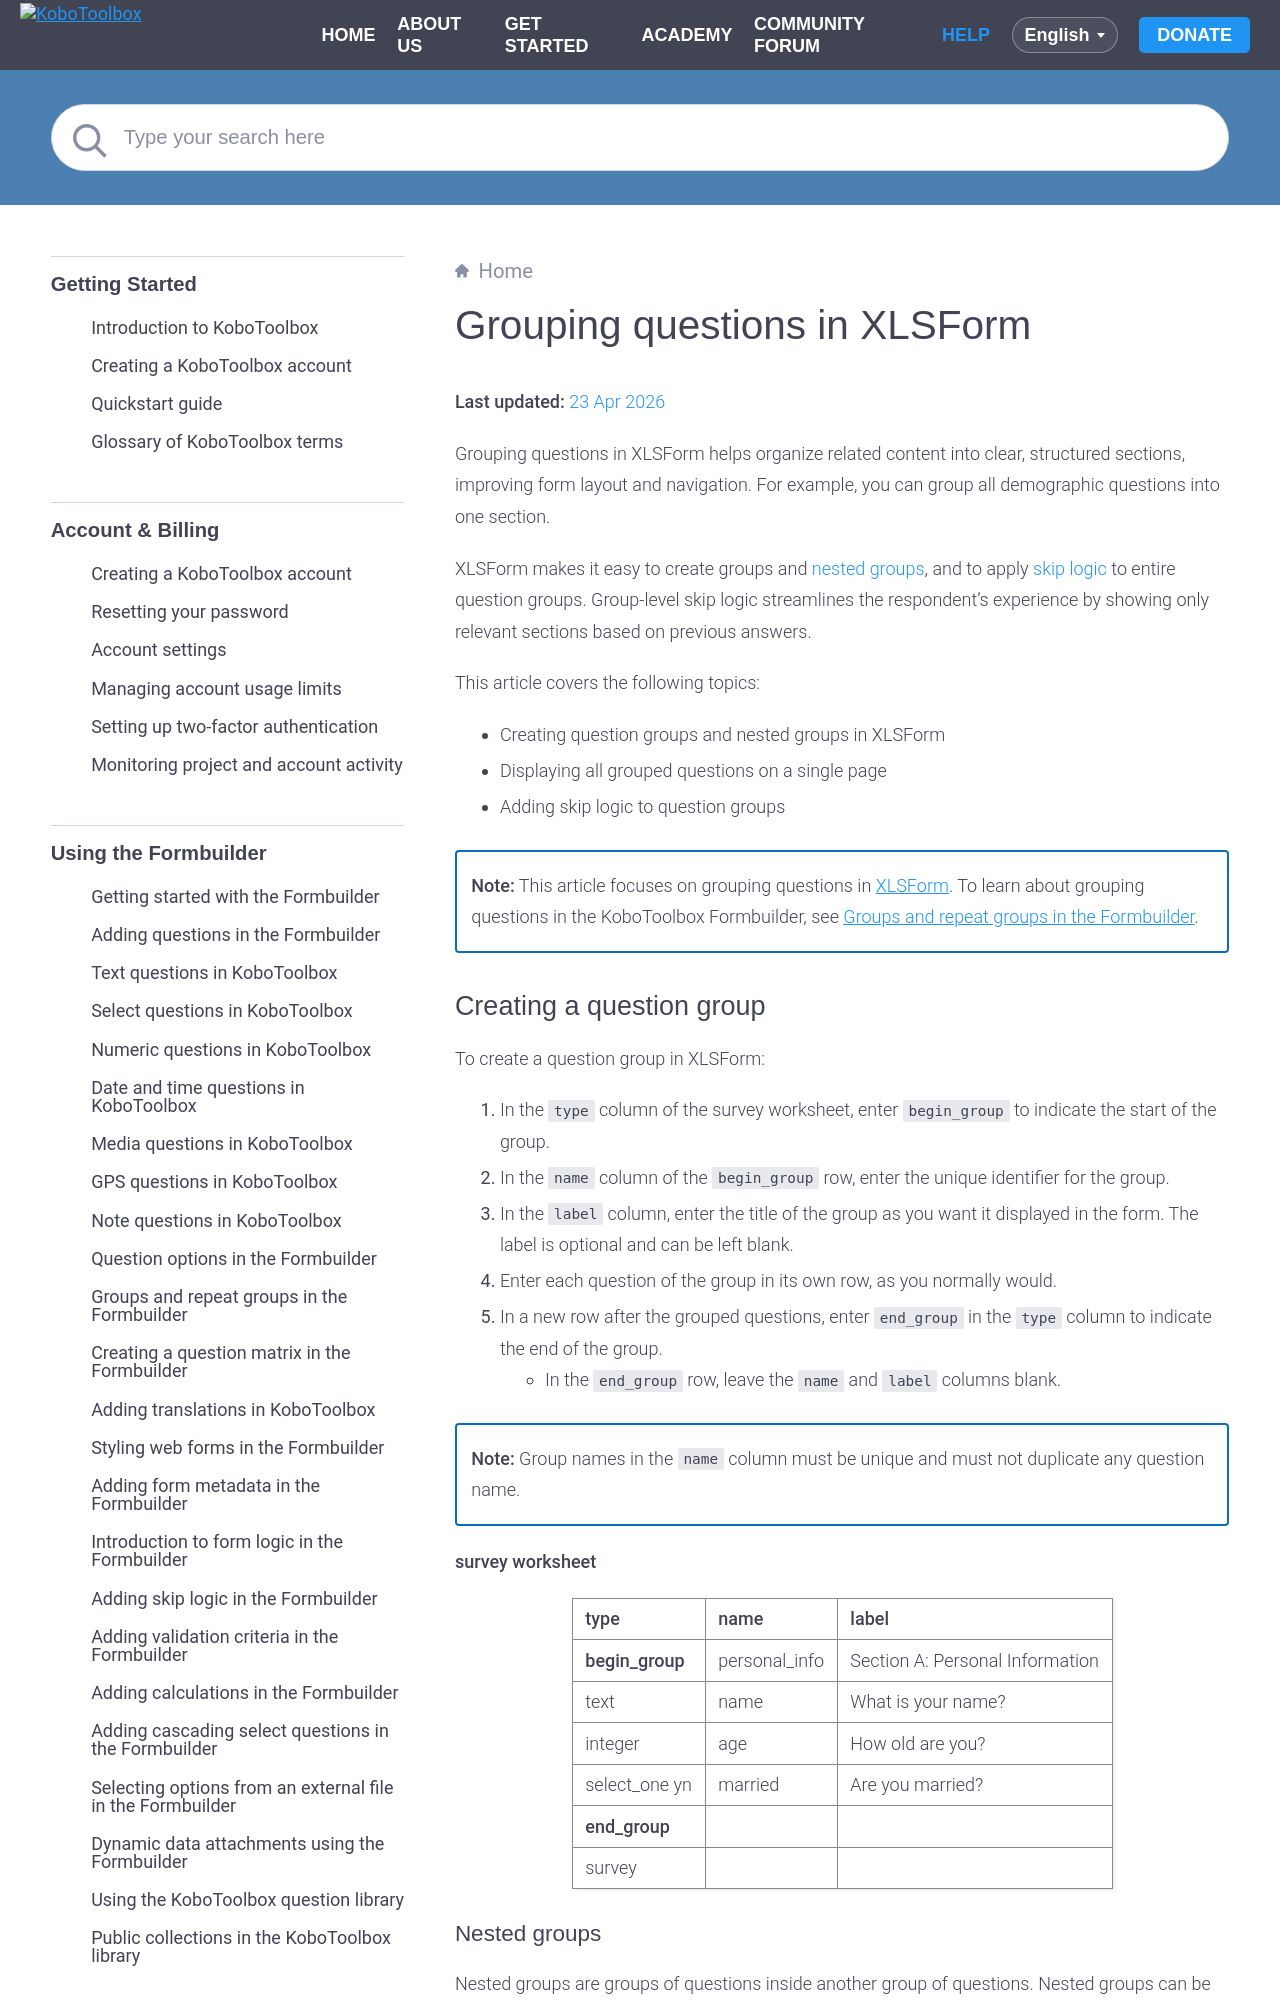

repository: kobotoolbox/docs · page: grouping_questions_xls.html · generator: sphinx

# Grouping questions in XLSForm
**Last updated:** <a href="https://github.com/kobotoolbox/docs/blob/6f05aaa00b0eaf39e8ec1db4a6529a491fb1c551/source/grouping_questions_xls.md" class="reference">23 Apr 2026</a>

Grouping questions in XLSForm helps organize related content into clear, structured sections, improving form layout and navigation. For example, you can group all demographic questions into one section.

XLSForm makes it easy to create groups and [nested groups](https://support.kobotoolbox.org/grouping_questions_xls.html#nested-groups), and to apply [skip logic](https://support.kobotoolbox.org/grouping_questions_xls.html#applying-skip-logic-to-question-groups) to entire question groups. Group-level skip logic streamlines the respondent's experience by showing only relevant sections based on previous answers.

This article covers the following topics:

- Creating question groups and nested groups in XLSForm
- Displaying all grouped questions on a single page
- Adding skip logic to question groups

<p class="note">
<strong>Note:</strong> This article focuses on grouping questions in <a href="https://support.kobotoolbox.org/getting_started_xlsform.html">XLSForm</a>. To learn about grouping questions in the KoboToolbox Formbuilder, see <a href="https://support.kobotoolbox.org/group_repeat.html">Groups and repeat groups in the Formbuilder</a>.
</p>
